Labelled photos from "hand_gestures_data", an image-classification folder in abhishekjagtap1/Control_MountainCar-v0_using_Hand_Gestures_Real_Time. The possible labels are: move back, move forward, stop sign.

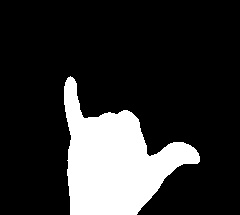
Label: stop sign

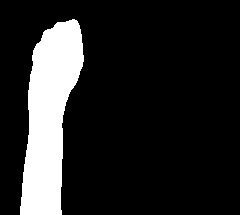
Label: move back

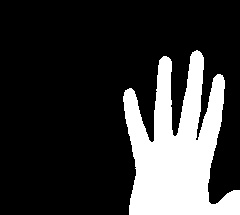
Label: move forward

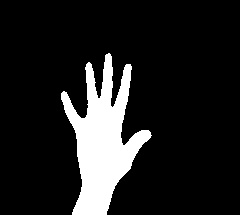
Label: move forward

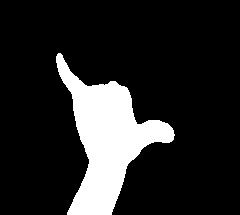
Label: stop sign

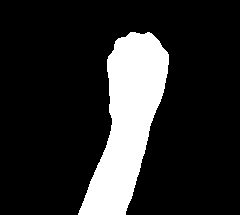
Label: move back
